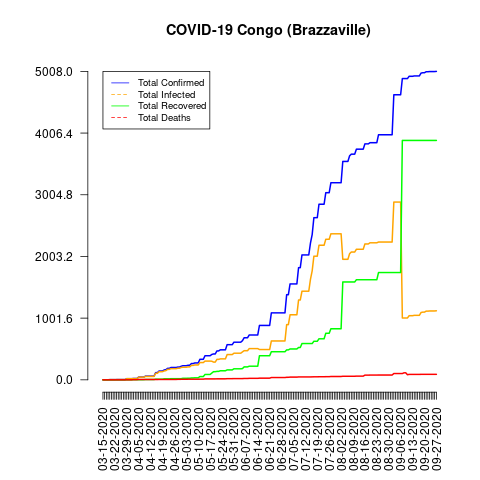

Data behind this chart, as committed beside it:
date, total_confirmed, total_deaths, total_recovered, total_infected, mortality_rate, recovery_rate, daily_growth_rate
03-15-2020, 1, 0, 0, 1, 0.0, 0.0, 1
03-16-2020, 1, 0, 0, 1, 0.0, 0.0, 1.0
03-17-2020, 1, 0, 0, 1, 0.0, 0.0, 1.0
03-18-2020, 1, 0, 0, 1, 0.0, 0.0, 1.0
03-19-2020, 3, 0, 0, 3, 0.0, 0.0, 3.0
03-20-2020, 3, 0, 0, 3, 0.0, 0.0, 1.0
03-21-2020, 3, 0, 0, 3, 0.0, 0.0, 1.0
03-22-2020, 3, 0, 0, 3, 0.0, 0.0, 1.0
03-23-2020, 4, 0, 0, 4, 0.0, 0.0, 1.333
03-24-2020, 4, 0, 0, 4, 0.0, 0.0, 1.0
03-25-2020, 4, 0, 0, 4, 0.0, 0.0, 1.0
03-26-2020, 4, 0, 0, 4, 0.0, 0.0, 1.0
03-27-2020, 4, 0, 0, 4, 0.0, 0.0, 1.0
03-28-2020, 4, 0, 0, 4, 0.0, 0.0, 1.0
03-29-2020, 19, 0, 0, 19, 0.0, 0.0, 4.75
03-30-2020, 19, 0, 0, 19, 0.0, 0.0, 1.0
03-31-2020, 19, 0, 0, 19, 0.0, 0.0, 1.0
04-01-2020, 19, 0, 0, 19, 0.0, 0.0, 1.0
04-02-2020, 22, 2, 2, 20, 9.09, 9.09, 1.158
04-03-2020, 22, 2, 2, 20, 9.09, 9.09, 1.0
04-04-2020, 22, 2, 2, 20, 9.09, 9.09, 1.0
04-05-2020, 45, 5, 2, 43, 11.11, 4.44, 2.045
04-06-2020, 45, 5, 2, 43, 11.11, 4.44, 1.0
04-07-2020, 45, 5, 2, 43, 11.11, 4.44, 1.0
04-08-2020, 45, 5, 2, 43, 11.11, 4.44, 1.0
04-09-2020, 60, 5, 5, 55, 8.33, 8.33, 1.333
04-10-2020, 60, 5, 5, 55, 8.33, 8.33, 1.0
04-11-2020, 60, 5, 5, 55, 8.33, 8.33, 1.0
04-12-2020, 60, 5, 5, 55, 8.33, 8.33, 1.0
04-13-2020, 60, 5, 5, 55, 8.33, 8.33, 1.0
04-14-2020, 60, 5, 5, 55, 8.33, 8.33, 1.0
04-15-2020, 117, 5, 11, 106, 4.27, 9.4, 1.95
04-16-2020, 117, 5, 11, 106, 4.27, 9.4, 1.0
04-17-2020, 143, 6, 11, 132, 4.2, 7.69, 1.222
04-18-2020, 143, 6, 11, 132, 4.2, 7.69, 1.0
04-19-2020, 143, 6, 11, 132, 4.2, 7.69, 1.0
04-20-2020, 160, 6, 16, 144, 3.75, 10.0, 1.119
04-21-2020, 165, 6, 16, 149, 3.64, 9.7, 1.031
04-22-2020, 186, 6, 16, 170, 3.23, 8.6, 1.127
04-23-2020, 186, 6, 16, 170, 3.23, 8.6, 1.0
04-24-2020, 200, 6, 19, 181, 3.0, 9.5, 1.075
04-25-2020, 200, 6, 19, 181, 3.0, 9.5, 1.0
04-26-2020, 200, 6, 19, 181, 3.0, 9.5, 1.0
04-27-2020, 200, 6, 19, 181, 3.0, 9.5, 1.0
04-28-2020, 207, 8, 19, 188, 3.86, 9.18, 1.035
04-29-2020, 207, 8, 19, 188, 3.86, 9.18, 1.0
04-30-2020, 220, 9, 19, 201, 4.09, 8.64, 1.063
05-01-2020, 229, 9, 25, 204, 3.93, 10.92, 1.041
05-02-2020, 229, 9, 25, 204, 3.93, 10.92, 1.0
05-03-2020, 229, 9, 25, 204, 3.93, 10.92, 1.0
05-04-2020, 236, 10, 26, 210, 4.24, 11.02, 1.031
05-05-2020, 236, 10, 26, 210, 4.24, 11.02, 1.0
05-06-2020, 264, 10, 30, 234, 3.79, 11.36, 1.119
05-07-2020, 264, 10, 30, 234, 3.79, 11.36, 1.0
05-08-2020, 274, 10, 33, 241, 3.65, 12.04, 1.038
05-09-2020, 274, 10, 33, 241, 3.65, 12.04, 1.0
05-10-2020, 274, 10, 33, 241, 3.65, 12.04, 1.0
05-11-2020, 333, 11, 53, 280, 3.3, 15.92, 1.215
05-12-2020, 333, 11, 53, 280, 3.3, 15.92, 1.0
05-13-2020, 333, 11, 53, 280, 3.3, 15.92, 1.0
... 137 more rows
